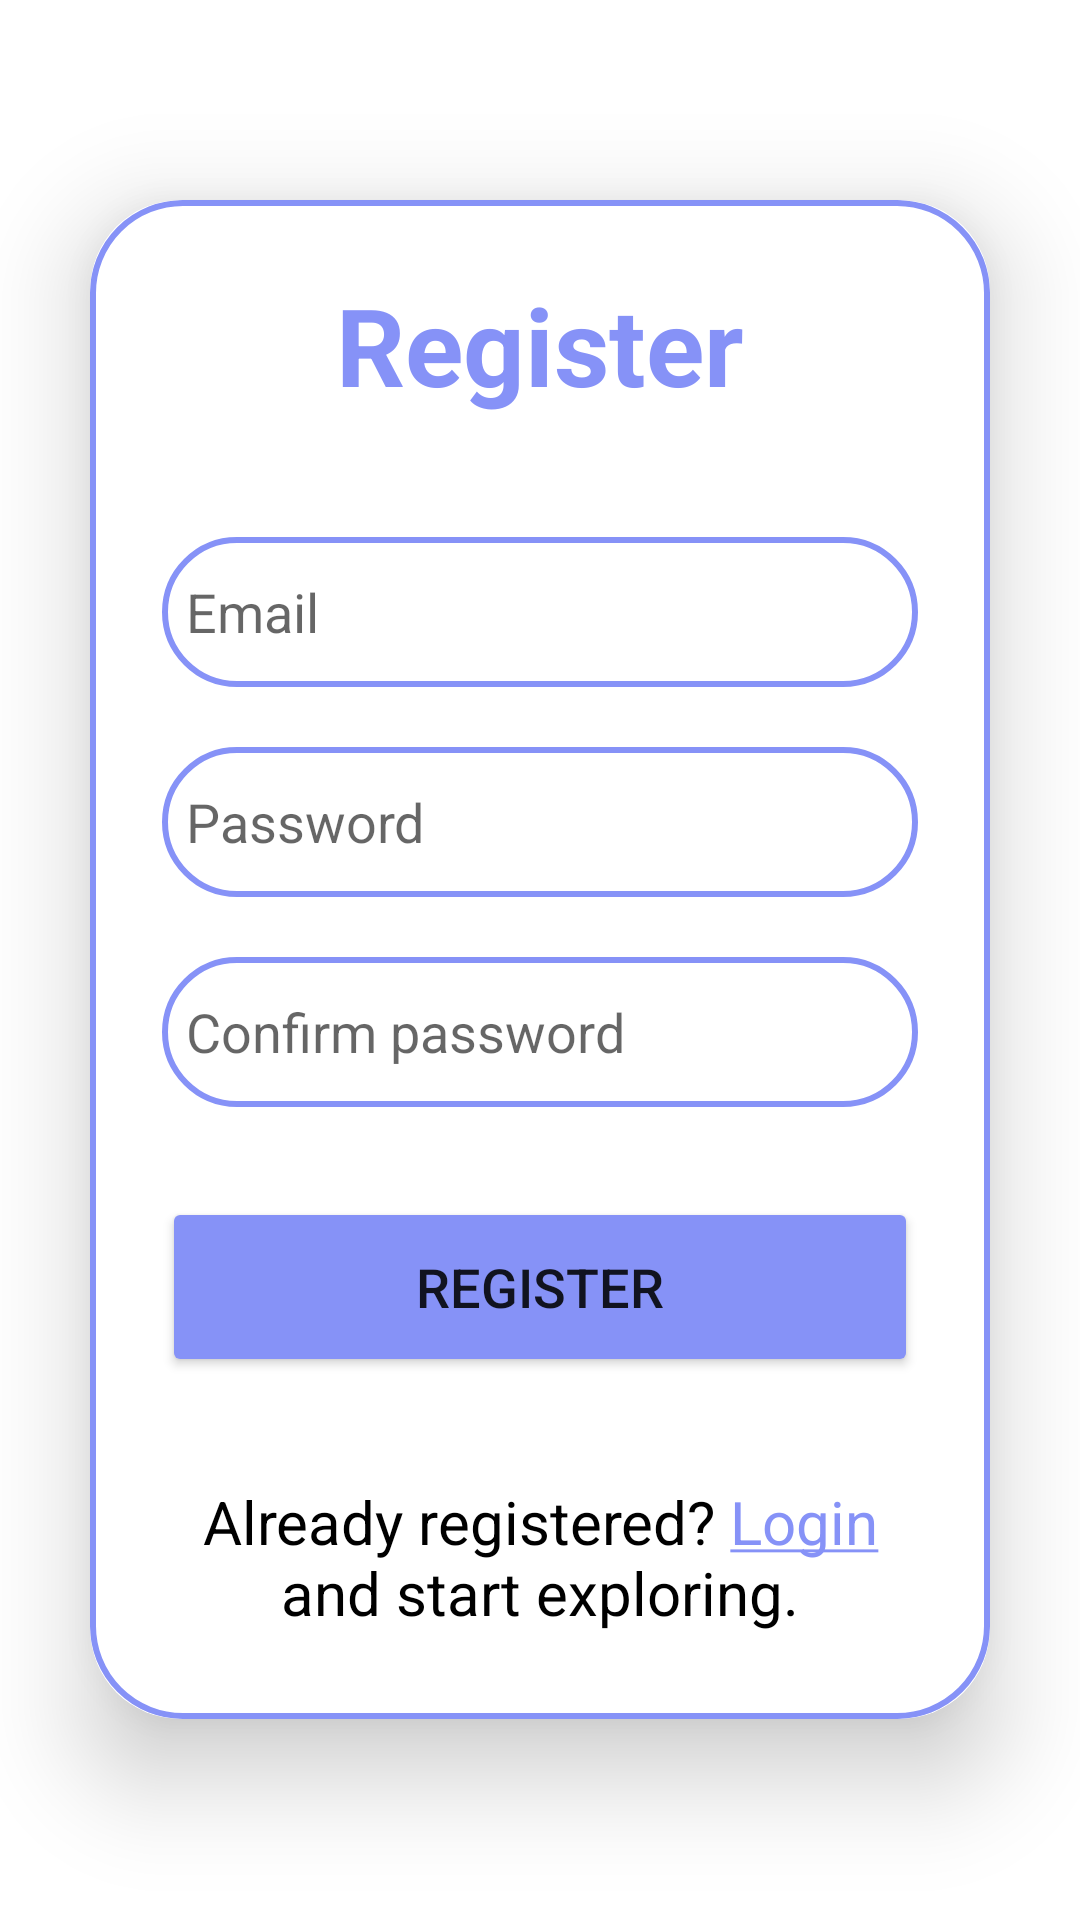

Produce the Android XML layout that renders to this screen, including the resource entries it uses.
<!-- AndroidManifest.xml: application theme Theme.TextScanPro -->
<!-- res/layout/activity_register.xml -->
<?xml version="1.0" encoding="utf-8"?>
<LinearLayout
    xmlns:android="http://schemas.android.com/apk/res/android"
    xmlns:tools="http://schemas.android.com/tools"
    xmlns:app="http://schemas.android.com/apk/res-auto"
    android:layout_width="match_parent"
    android:layout_height="match_parent"
    android:orientation="vertical"
    android:gravity="center"
    tools:context=".MainActivity">

    <androidx.cardview.widget.CardView
        android:layout_width="match_parent"
        android:layout_height="wrap_content"
        android:layout_margin="30sp"
        app:cardCornerRadius="30sp"
        app:cardElevation="20sp">

        <LinearLayout
            android:layout_width="match_parent"
            android:layout_height="wrap_content"
            android:orientation="vertical"
            android:layout_gravity="center_horizontal"
            android:padding="24dp"
            android:background="@drawable/custom_edittext">

            <TextView
                android:layout_width="match_parent"
                android:layout_height="wrap_content"
                android:text="@string/register"
                android:id="@+id/registerText"
                android:textAlignment="center"
                android:textSize="36sp"
                android:textStyle="bold"
                android:textColor="@color/lavender"
                />

            <EditText
                android:layout_width="match_parent"
                android:layout_height="50dp"
                android:id="@+id/email"
                android:background="@drawable/custom_edittext"
                android:layout_marginTop="40dp"
                android:padding="8dp"
                android:hint="@string/email"
                android:autofillHints="Email"
                android:inputType="textEmailAddress"
                android:drawableStart="@drawable/baseline_person_24"
                android:textColor="@color/black"
                android:drawablePadding="8dp"/>

            <EditText
                android:layout_width="match_parent"
                android:layout_height="50dp"
                android:id="@+id/password"
                android:background="@drawable/custom_edittext"
                android:layout_marginTop="20dp"
                android:padding="8dp"
                android:hint="@string/password"
                android:autofillHints="password"
                android:inputType="textPassword"
                android:drawableStart="@drawable/baseline_lock_24"
                android:textColor="@color/black"
                android:drawablePadding="8dp"/>

            <EditText
                android:layout_width="match_parent"
                android:layout_height="50dp"
                android:id="@+id/confirm_password"
                android:background="@drawable/custom_edittext"
                android:layout_marginTop="20dp"
                android:padding="8dp"
                android:hint="@string/confirm_password"
                android:autofillHints="password"
                android:inputType="textPassword"
                android:drawableStart="@drawable/baseline_lock_24"
                android:textColor="@color/black"
                android:drawablePadding="8dp"/>

            <Button
                android:layout_width="match_parent"
                android:layout_height="60dp"
                android:id="@+id/registerButton"
                android:text="@string/register"
                android:textSize="18sp"
                android:layout_marginTop="30dp"
                android:backgroundTint="@color/lavender"
                app:cornerRadius="20dp"/>

            <TextView
                android:layout_width="match_parent"
                android:layout_height="60dp"
                android:text="@string/login_message"
                android:layout_marginTop="30dp"
                android:textSize="20sp"
                android:textColor="@color/black"
                android:textAlignment="center"
                android:gravity="center"
                android:textColorLink="@color/lavender"
                android:textStyle="normal"
                android:id="@+id/loginTextView"
                />

        </LinearLayout>

    </androidx.cardview.widget.CardView>

</LinearLayout>
<!-- resources referenced by this layout -->
<resources>
  <color name="black">#FF000000</color>
  <color name="lavender">#8692f7</color>
  <!-- drawable custom_edittext (drawable) -->
  <?xml version="1.0" encoding="utf-8"?>
  <shape xmlns:android="http://schemas.android.com/apk/res/android"
      android:shape="rectangle">
  
      <stroke
          android:width="2dp"
          android:color="@color/lavender"/>
  
      <corners android:radius="30dp"/>
  
  </shape>
  <string name="confirm_password">Confirm password</string>
  <string name="email">Email</string>
  <string name="login_message"> Already registered? <a href="activity_login">Login</a> and start exploring.</string>
  <string name="password">Password</string>
  <string name="register">Register</string>
  <style name="Theme.TextScanPro" parent="Theme.MaterialComponents.DayNight.NoActionBar">
          
          <item name="colorPrimary">@color/purple_500</item>
          <item name="colorPrimaryVariant">@color/lavender</item>
          <item name="colorOnPrimary">@color/white</item>
          
          <item name="colorSecondary">@color/teal_200</item>
          <item name="colorSecondaryVariant">@color/teal_700</item>
          <item name="colorOnSecondary">@color/black</item>
          
          <item name="android:statusBarColor">?attr/colorPrimaryVariant</item>
          
      </style>
  <color name="purple_500">#FF6200EE</color>
  <color name="white">#FFFFFFFF</color>
  <color name="teal_200">#FF03DAC5</color>
  <color name="teal_700">#FF018786</color>
</resources>
